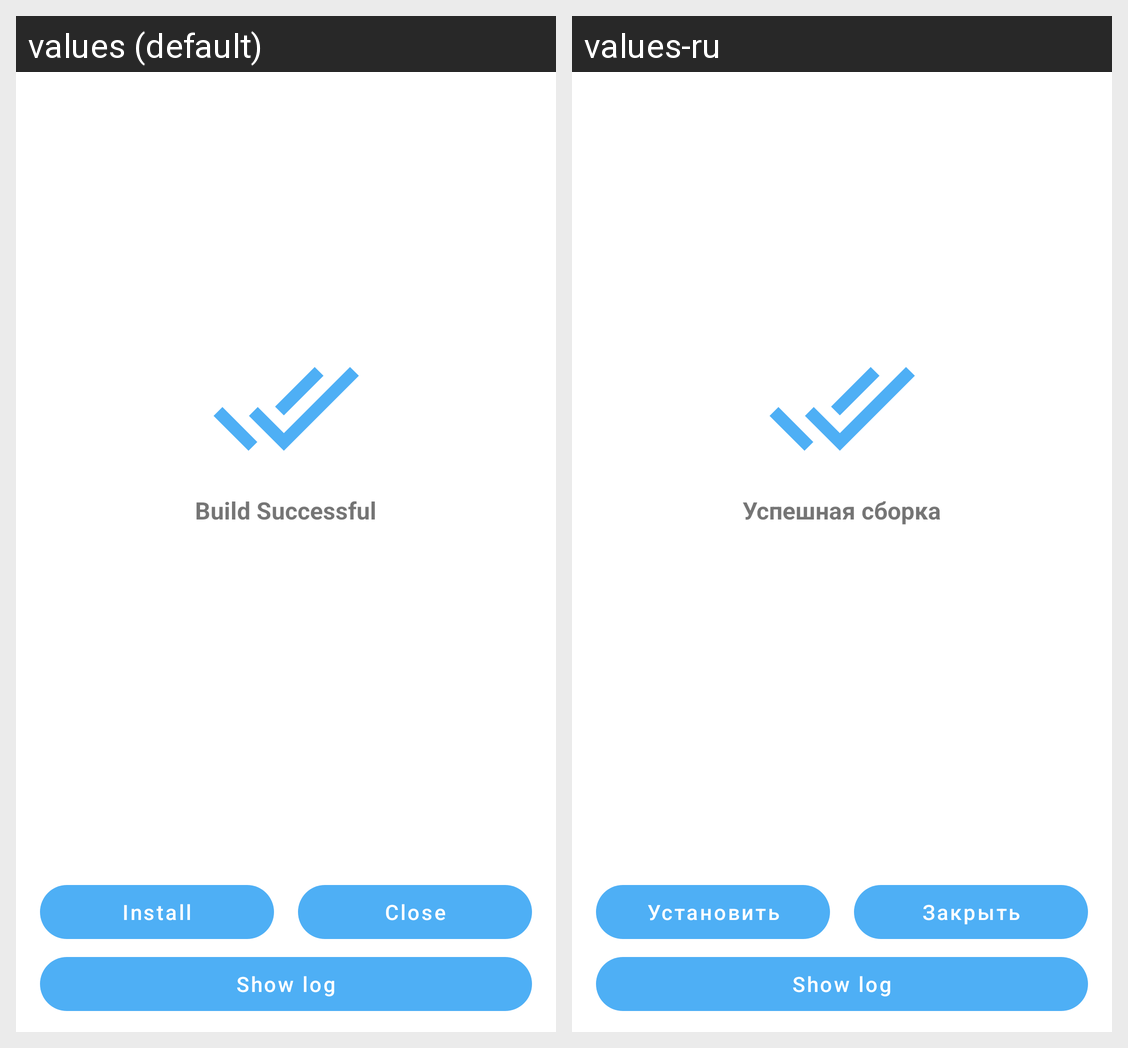

This grid shows one Android layout under two languages. Give, for every string resource on the screen, its name, the default text and each shown locale's text.
Android screen res/layout/compiled_app.xml rendered under 2 locales, left to right: values (default), values-ru. Device: Nexus 5 (rendered at 1080×1920; each locale shown at half size, 540×960, under a caption strip naming it); theme AppTheme.Light.
Strings drawn on this screen, with the default value and each locale's value (text and hints the layout hard-codes, and strings that could not be matched under every locale, appear in the picture but are not listed):

build_successful
  values: Build Successful
  values-ru: Успешная сборка

install_app
  values: Install
  values-ru: Установить

close
  values: Close
  values-ru: Закрыть

action_show_log
  values: Show log
  values-ru: Show log  [not translated; the default value is used]
